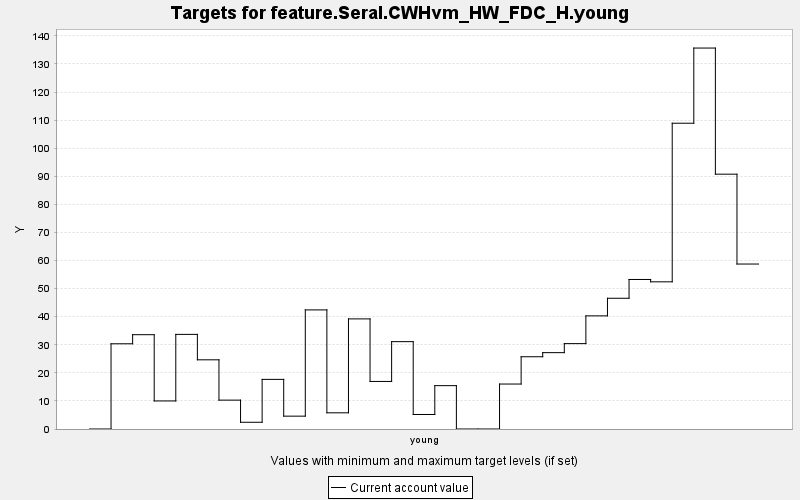

Data behind this chart, as committed beside it:
TARGET, PERIOD, YEAR, PERIODWIDTH, MINIMUM, MAXIMUM, MINWEIGHT, MAXWEIGHT, CURRENT, SUMMARY
feature.Seral.CWHvm_HW_FDC_H.young, 0, 0, 10.0, 0.0, 10000, 1.0, 1.0, 0.0, 0.0
feature.Seral.CWHvm_HW_FDC_H.young, 1, 10, 10.0, 0.0, 10000, 1.0, 1.0, 30.35, 0.0
feature.Seral.CWHvm_HW_FDC_H.young, 2, 20, 10.0, 0.0, 10000, 1.0, 1.0, 33.59, 0.0
feature.Seral.CWHvm_HW_FDC_H.young, 3, 30, 10.0, 0.0, 10000, 1.0, 1.0, 9.994, 0.0
feature.Seral.CWHvm_HW_FDC_H.young, 4, 40, 10.0, 0.0, 10000, 1.0, 1.0, 33.7, 0.0
feature.Seral.CWHvm_HW_FDC_H.young, 5, 50, 10.0, 0.0, 10000, 1.0, 1.0, 24.64, 0.0
feature.Seral.CWHvm_HW_FDC_H.young, 6, 60, 10.0, 0.0, 10000, 1.0, 1.0, 10.28, 0.0
feature.Seral.CWHvm_HW_FDC_H.young, 7, 70, 10.0, 0.0, 10000, 1.0, 1.0, 2.398, 0.0
feature.Seral.CWHvm_HW_FDC_H.young, 8, 80, 10.0, 0.0, 10000, 1.0, 1.0, 17.67, 0.0
feature.Seral.CWHvm_HW_FDC_H.young, 9, 90, 10.0, 0.0, 10000, 1.0, 1.0, 4.577, 0.0
feature.Seral.CWHvm_HW_FDC_H.young, 10, 100, 10.0, 0.0, 10000, 1.0, 1.0, 42.42, 0.0
feature.Seral.CWHvm_HW_FDC_H.young, 11, 110, 10.0, 0.0, 10000, 1.0, 1.0, 5.766, 0.0
feature.Seral.CWHvm_HW_FDC_H.young, 12, 120, 10.0, 0.0, 10000, 1.0, 1.0, 39.22, 0.0
feature.Seral.CWHvm_HW_FDC_H.young, 13, 130, 10.0, 0.0, 10000, 1.0, 1.0, 16.94, 0.0
feature.Seral.CWHvm_HW_FDC_H.young, 14, 140, 10.0, 0.0, 10000, 1.0, 1.0, 31.11, 0.0
feature.Seral.CWHvm_HW_FDC_H.young, 15, 150, 10.0, 0.0, 10000, 1.0, 1.0, 5.168, 0.0
feature.Seral.CWHvm_HW_FDC_H.young, 16, 160, 10.0, 0.0, 10000, 1.0, 1.0, 15.44, 0.0
feature.Seral.CWHvm_HW_FDC_H.young, 17, 170, 10.0, 0.0, 10000, 1.0, 1.0, 0.0, 0.0
feature.Seral.CWHvm_HW_FDC_H.young, 18, 180, 10.0, 0.0, 10000, 1.0, 1.0, 0.0, 0.0
feature.Seral.CWHvm_HW_FDC_H.young, 19, 190, 10.0, 0.0, 10000, 1.0, 1.0, 16.01, 0.0
feature.Seral.CWHvm_HW_FDC_H.young, 20, 200, 10.0, 0.0, 10000, 1.0, 1.0, 25.73, 0.0
feature.Seral.CWHvm_HW_FDC_H.young, 21, 210, 10.0, 0.0, 10000, 1.0, 1.0, 27.19, 0.0
feature.Seral.CWHvm_HW_FDC_H.young, 22, 220, 10.0, 0.0, 10000, 1.0, 1.0, 30.41, 0.0
feature.Seral.CWHvm_HW_FDC_H.young, 23, 230, 10.0, 0.0, 10000, 1.0, 1.0, 40.29, 0.0
feature.Seral.CWHvm_HW_FDC_H.young, 24, 240, 10.0, 0.0, 10000, 1.0, 1.0, 46.56, 0.0
feature.Seral.CWHvm_HW_FDC_H.young, 25, 250, 10.0, 0.0, 10000, 1.0, 1.0, 53.26, 0.0
feature.Seral.CWHvm_HW_FDC_H.young, 26, 260, 10.0, 0.0, 10000, 1.0, 1.0, 52.42, 0.0
feature.Seral.CWHvm_HW_FDC_H.young, 27, 270, 10.0, 0.0, 10000, 1.0, 1.0, 108.9, 0.0
feature.Seral.CWHvm_HW_FDC_H.young, 28, 280, 10.0, 0.0, 10000, 1.0, 1.0, 135.7, 0.0
feature.Seral.CWHvm_HW_FDC_H.young, 29, 290, 10.0, 0.0, 10000, 1.0, 1.0, 90.75, 0.0
feature.Seral.CWHvm_HW_FDC_H.young, 30, 300, 10.0, 0.0, 10000, 1.0, 1.0, 58.75, 0.0
